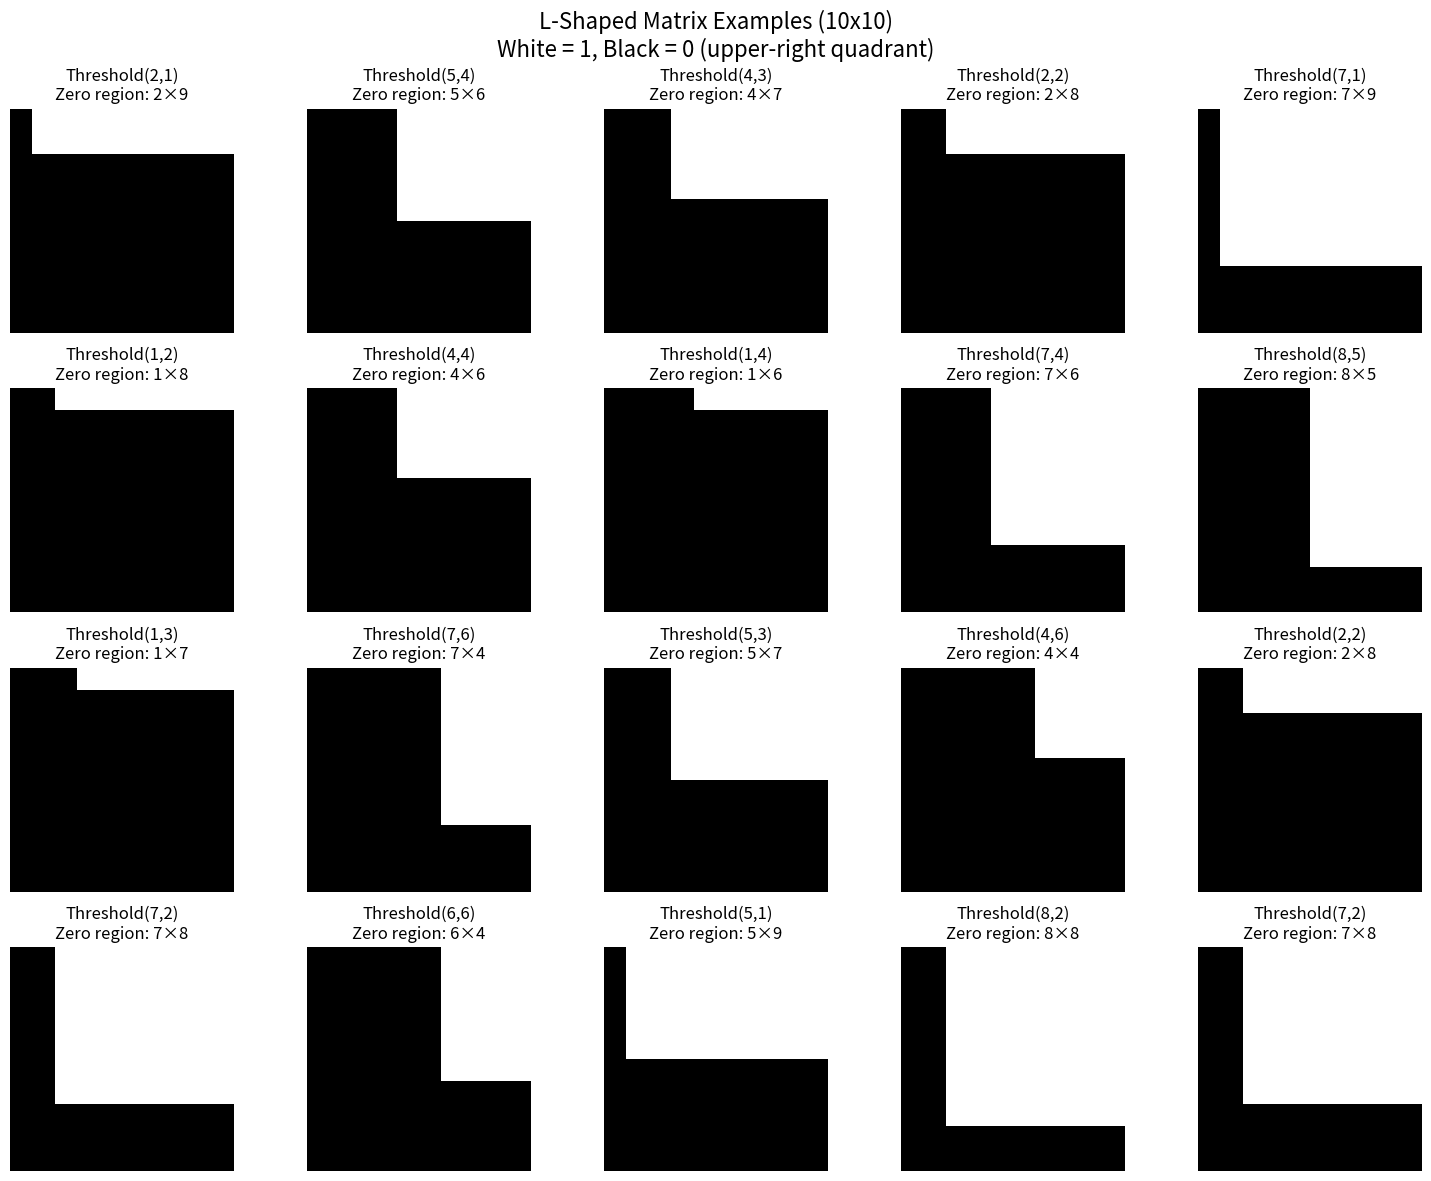
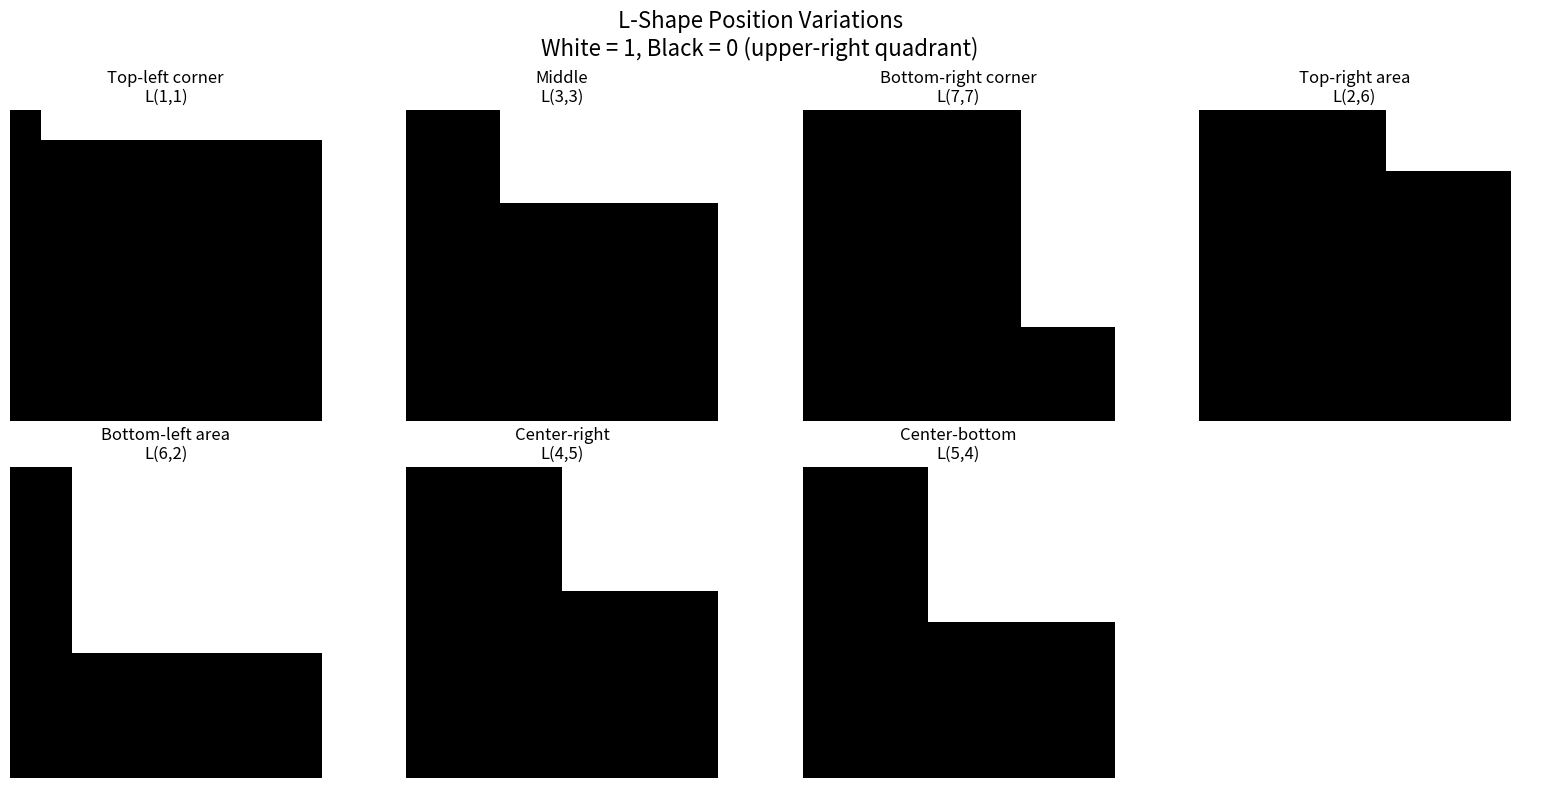

Recreate these plots in Python, in order.
#!/usr/bin/env python3
"""
Visualize L-Shaped Matrix Examples
Show examples of the training data before running the full experiment.
"""

import numpy as np
import matplotlib.pyplot as plt
import random

def generate_l_shaped_matrix(rows: int, cols: int, l_row: int, l_col: int) -> np.ndarray:
    """
    Generate an L-shaped binary matrix.
    
    Args:
        rows: Total number of rows
        cols: Total number of columns  
        l_row: Row threshold (0-indexed) - rows 0 to l_row-1 are "upper" part
        l_col: Column threshold (0-indexed) - columns 0 to l_col-1 are "left" part
    
    Returns:
        Binary matrix where:
        - Upper-right quadrant (rows 0:l_row, cols l_col:) = 0
        - Everything else = 1
    """
    matrix = np.ones((rows, cols), dtype=np.float32)
    
    # Set the upper-right quadrant to zero
    # This is the region: rows 0 to l_row-1, columns l_col to end
    matrix[:l_row, l_col:] = 0.0
    
    return matrix

def visualize_l_shaped_examples():
    """Generate and visualize various L-shaped matrix examples."""
    
    matrix_size = 10
    num_examples = 20
    
    # Set random seed for reproducibility
    random.seed(42)
    
    # Generate examples
    examples = []
    l_positions = []
    
    for i in range(num_examples):
        # Randomly choose L position (avoiding edges to ensure L is visible)
        l_row = random.randint(1, matrix_size - 2)  # Not first or last row
        l_col = random.randint(1, matrix_size - 2)  # Not first or last column
        
        # Generate L-shaped matrix
        l_matrix = generate_l_shaped_matrix(matrix_size, matrix_size, l_row, l_col)
        examples.append(l_matrix)
        l_positions.append((l_row, l_col))
    
    # Create visualization
    fig, axes = plt.subplots(4, 5, figsize=(15, 12))
    axes = axes.flatten()
    
    for i in range(num_examples):
        matrix = examples[i]
        l_row, l_col = l_positions[i]
        
        # Calculate the zero region dimensions
        zero_rows = l_row  # Number of rows in the zero region
        zero_cols = matrix_size - l_col  # Number of columns in the zero region
        
        axes[i].imshow(matrix, cmap='binary', vmin=0, vmax=1)
        axes[i].set_title(f'Threshold({l_row},{l_col})\nZero region: {zero_rows}×{zero_cols}')
        axes[i].axis('off')
        
        # Add grid to show matrix structure
        axes[i].set_xticks(np.arange(-0.5, matrix_size, 1), minor=True)
        axes[i].set_yticks(np.arange(-0.5, matrix_size, 1), minor=True)
        axes[i].grid(True, which='minor', color='gray', linewidth=0.5, alpha=0.3)
    
    plt.suptitle(f'L-Shaped Matrix Examples ({matrix_size}x{matrix_size})\nWhite = 1, Black = 0 (upper-right quadrant)', fontsize=16)
    plt.tight_layout()
    plt.savefig('l_shaped_examples.png', dpi=150, bbox_inches='tight')
    plt.show()
    
    # Print statistics
    print(f"Generated {num_examples} L-shaped {matrix_size}x{matrix_size} matrices")
    print("\nL-position statistics:")
    l_rows = [pos[0] for pos in l_positions]
    l_cols = [pos[1] for pos in l_positions]
    print(f"Row positions: min={min(l_rows)}, max={max(l_rows)}, mean={np.mean(l_rows):.1f}")
    print(f"Col positions: min={min(l_cols)}, max={max(l_cols)}, mean={np.mean(l_cols):.1f}")
    
    # Show some specific examples with their properties
    print("\nSample matrices with properties:")
    for i in range(min(5, num_examples)):
        l_row, l_col = l_positions[i]
        zero_rows = l_row
        zero_cols = matrix_size - l_col
        total_ones = np.sum(examples[i])
        
        print(f"  Matrix {i+1}: Threshold({l_row},{l_col}), "
              f"Zero region: {zero_rows}×{zero_cols}, "
              f"Total 1s: {total_ones}")

def visualize_l_shape_variations():
    """Show how L-shape thickness and position can vary."""
    
    matrix_size = 10
    
    # Create different L-shape variations
    variations = [
        # Different positions
        (1, 1, "Top-left corner"),
        (3, 3, "Middle"),
        (7, 7, "Bottom-right corner"),
        (2, 6, "Top-right area"),
        (6, 2, "Bottom-left area"),
        (4, 5, "Center-right"),
        (5, 4, "Center-bottom"),
    ]
    
    fig, axes = plt.subplots(2, 4, figsize=(16, 8))
    axes = axes.flatten()
    
    for i, (l_row, l_col, description) in enumerate(variations):
        matrix = generate_l_shaped_matrix(matrix_size, matrix_size, l_row, l_col)
        
        axes[i].imshow(matrix, cmap='binary', vmin=0, vmax=1)
        axes[i].set_title(f'{description}\nL({l_row},{l_col})')
        axes[i].axis('off')
        
        # Add grid
        axes[i].set_xticks(np.arange(-0.5, matrix_size, 1), minor=True)
        axes[i].set_yticks(np.arange(-0.5, matrix_size, 1), minor=True)
        axes[i].grid(True, which='minor', color='gray', linewidth=0.5, alpha=0.3)
    
    # Hide the last subplot if we have odd number of variations
    if len(variations) < 8:
        axes[-1].axis('off')
    
    plt.suptitle('L-Shape Position Variations\nWhite = 1, Black = 0 (upper-right quadrant)', fontsize=16)
    plt.tight_layout()
    plt.savefig('l_shaped_variations.png', dpi=150, bbox_inches='tight')
    plt.show()

if __name__ == "__main__":
    print("=== L-Shaped Matrix Examples ===")
    print("Matrix size: 10x10 (fixed)")
    print("White pixels = 1 (main region)")
    print("Black pixels = 0 (upper-right quadrant)")
    print("Pattern: Choose row and column thresholds, upper-right quadrant becomes zero")
    print()
    
    # Show random examples
    visualize_l_shaped_examples()
    
    print("\n" + "="*50)
    print()
    
    # Show position variations
    visualize_l_shape_variations()
    
    print("\nThese examples show the training data that will be used for the diffusion model.")
    print("The model will learn to generate L-shaped patterns with varying positions.") 